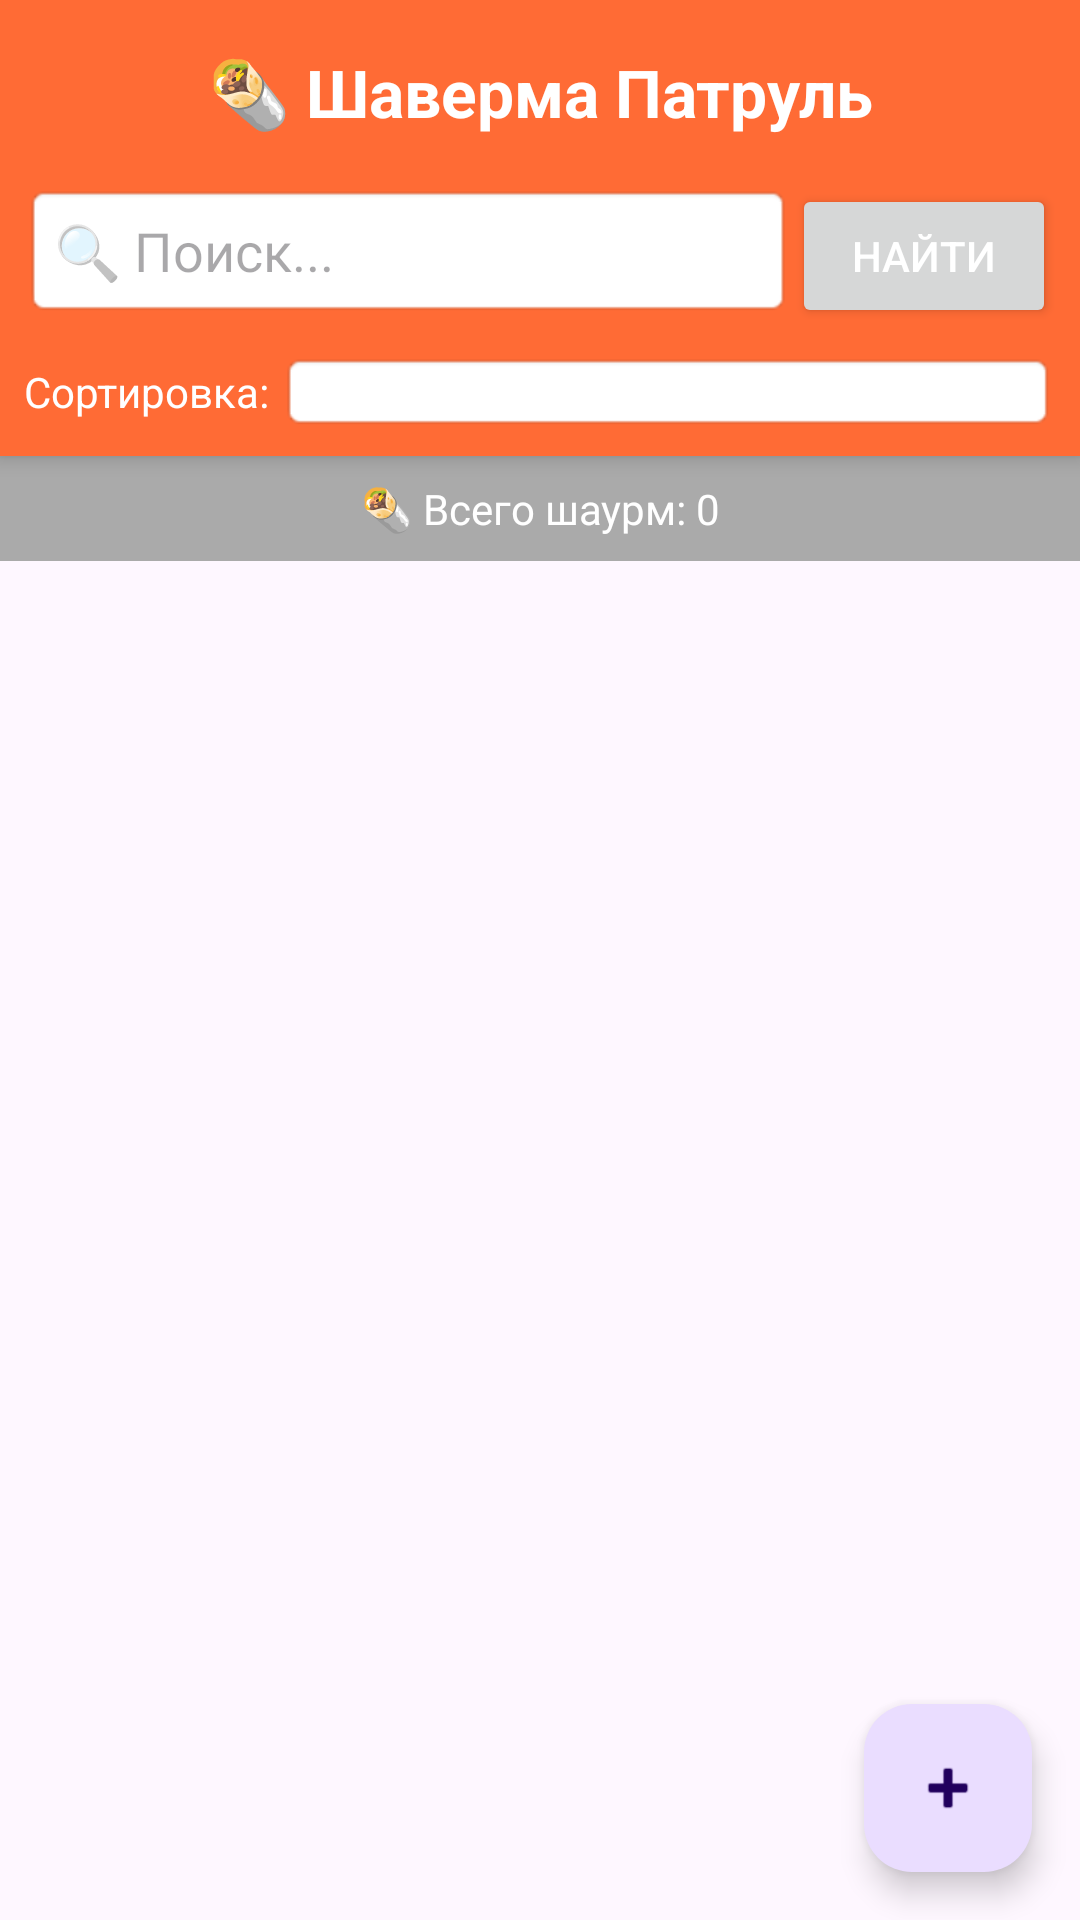

This screen was rendered from an Android layout file. Write that file and the resources it references.
<!-- AndroidManifest.xml: activity theme Theme.ShawermaPatrul -->
<!-- res/layout/activity_main.xml -->
<?xml version="1.0" encoding="utf-8"?>
<androidx.coordinatorlayout.widget.CoordinatorLayout
    xmlns:android="http://schemas.android.com/apk/res/android"
    xmlns:app="http://schemas.android.com/apk/res-auto"
    android:layout_width="match_parent"
    android:layout_height="match_parent">

    <LinearLayout
        android:layout_width="match_parent"
        android:layout_height="match_parent"
        android:orientation="vertical">

        
        <LinearLayout
            android:layout_width="match_parent"
            android:layout_height="wrap_content"
            android:orientation="vertical"
            android:padding="8dp"
            android:background="@color/colorPrimary"
            android:elevation="4dp">

            <TextView
                android:layout_width="match_parent"
                android:layout_height="wrap_content"
                android:text="🌯 Шаверма Патруль"
                android:textSize="22sp"
                android:textColor="@android:color/white"
                android:textStyle="bold"
                android:gravity="center"
                android:padding="8dp" />

            
            <LinearLayout
                android:layout_width="match_parent"
                android:layout_height="wrap_content"
                android:orientation="horizontal"
                android:layout_marginTop="8dp">

                <EditText
                    android:id="@+id/et_search"
                    android:layout_width="0dp"
                    android:layout_height="wrap_content"
                    android:layout_weight="1"
                    android:hint="🔍 Поиск..."
                    android:background="@android:drawable/editbox_background"
                    android:padding="10dp"
                    android:inputType="text" />

                <Button
                    android:id="@+id/btn_search"
                    android:layout_width="wrap_content"
                    android:layout_height="wrap_content"
                    android:text="Найти"
                    android:textColor="@android:color/white" />
            </LinearLayout>

            
            <LinearLayout
                android:layout_width="match_parent"
                android:layout_height="wrap_content"
                android:orientation="horizontal"
                android:layout_marginTop="8dp"
                android:gravity="center_vertical">

                <TextView
                    android:layout_width="wrap_content"
                    android:layout_height="wrap_content"
                    android:text="Сортировка: "
                    android:textColor="@android:color/white"
                    android:textSize="14sp" />

                <Spinner
                    android:id="@+id/spinner_sort"
                    android:layout_width="0dp"
                    android:layout_height="wrap_content"
                    android:layout_weight="1"
                    android:background="@android:drawable/editbox_background"
                    android:padding="5dp" />
            </LinearLayout>
        </LinearLayout>

        
        <TextView
            android:id="@+id/tv_total_count"
            android:layout_width="match_parent"
            android:layout_height="wrap_content"
            android:text="🌯 Всего шаурм: 0"
            android:padding="8dp"
            android:textSize="14sp"
            android:gravity="center"
            android:background="@android:color/darker_gray"
            android:textColor="@android:color/white" />

        
        <androidx.recyclerview.widget.RecyclerView
            android:id="@+id/recycler_view"
            android:layout_width="match_parent"
            android:layout_height="0dp"
            android:layout_weight="1"
            android:padding="4dp" />

    </LinearLayout>

    
    <com.google.android.material.floatingactionbutton.FloatingActionButton
        android:id="@+id/fab_add"
        android:layout_width="wrap_content"
        android:layout_height="wrap_content"
        android:layout_gravity="bottom|end"
        android:layout_margin="16dp"
        android:src="@android:drawable/ic_input_add"
        app:fabSize="normal" />

</androidx.coordinatorlayout.widget.CoordinatorLayout>
<!-- resources referenced by this layout -->
<resources>
  <color name="colorPrimary">#FF6B35</color>//#ffff
  <style name="Theme.ShawermaPatrul" parent="Base.Theme.ShawermaPatrul" />
  <style name="Base.Theme.ShawermaPatrul" parent="Theme.Material3.DayNight.NoActionBar">
          
          
      </style>
</resources>
